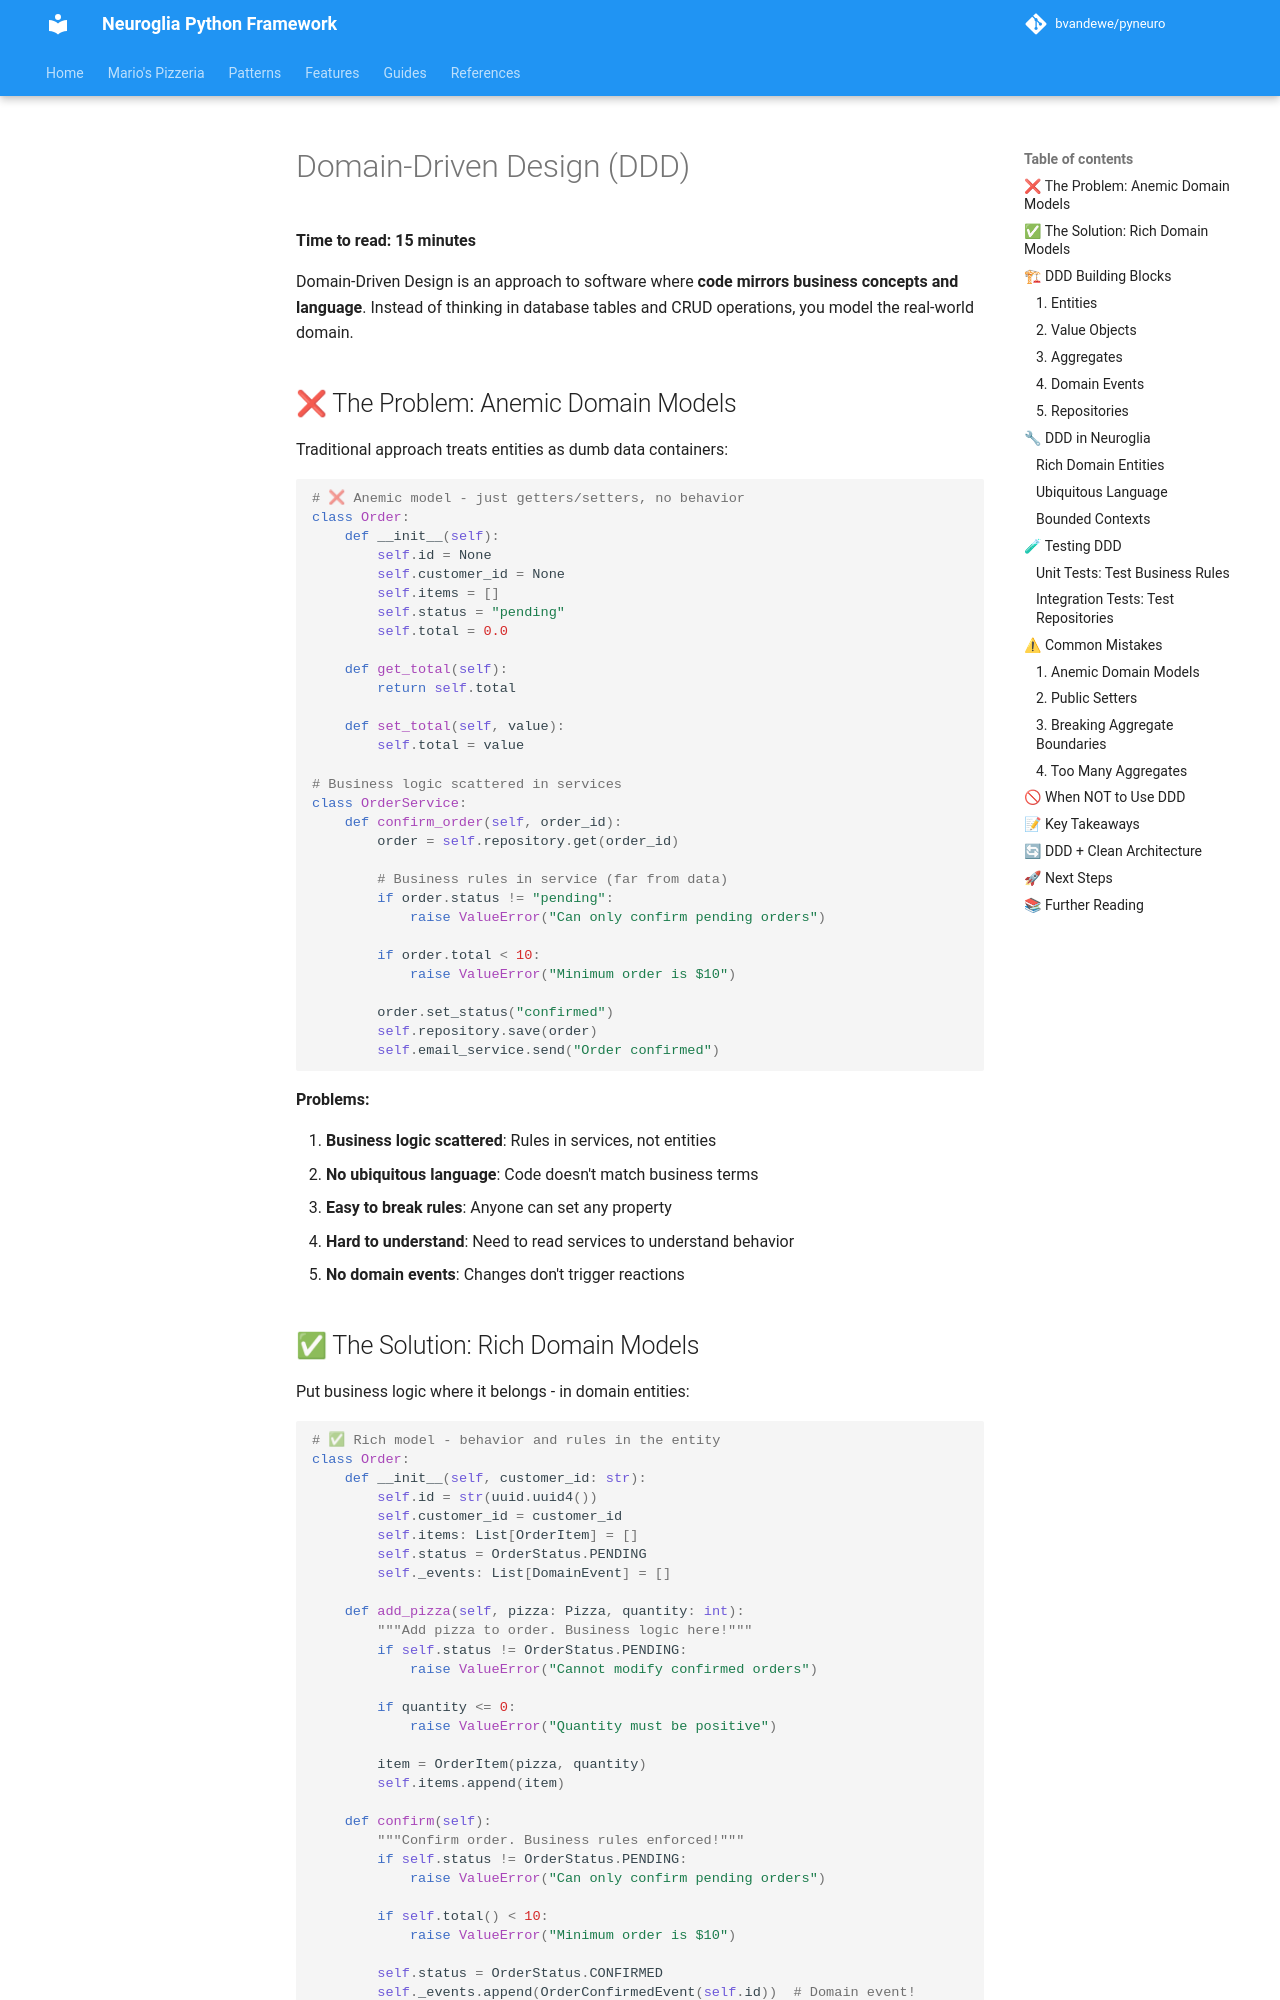

repository: bvandewe/pyneuro · page: concepts/domain-driven-design/index.html · generator: mkdocs

# Domain-Driven Design (DDD)

**Time to read: 15 minutes**

Domain-Driven Design is an approach to software where **code mirrors business concepts and language**. Instead of thinking in database tables and CRUD operations, you model the real-world domain.

## ❌ The Problem: Anemic Domain Models

Traditional approach treats entities as dumb data containers:

```python
# ❌ Anemic model - just getters/setters, no behavior
class Order:
    def __init__(self):
        self.id = None
        self.customer_id = None
        self.items = []
        self.status = "pending"
        self.total = 0.0

    def get_total(self):
        return self.total

    def set_total(self, value):
        self.total = value

# Business logic scattered in services
class OrderService:
    def confirm_order(self, order_id):
        order = self.repository.get(order_id)

        # Business rules in service (far from data)
        if order.status != "pending":
            raise ValueError("Can only confirm pending orders")

        if order.total < 10:
            raise ValueError("Minimum order is $10")

        order.set_status("confirmed")
        self.repository.save(order)
        self.email_service.send("Order confirmed")
```

**Problems:**

1. **Business logic scattered**: Rules in services, not entities
2. **No ubiquitous language**: Code doesn't match business terms
3. **Easy to break rules**: Anyone can set any property
4. **Hard to understand**: Need to read services to understand behavior
5. **No domain events**: Changes don't trigger reactions
